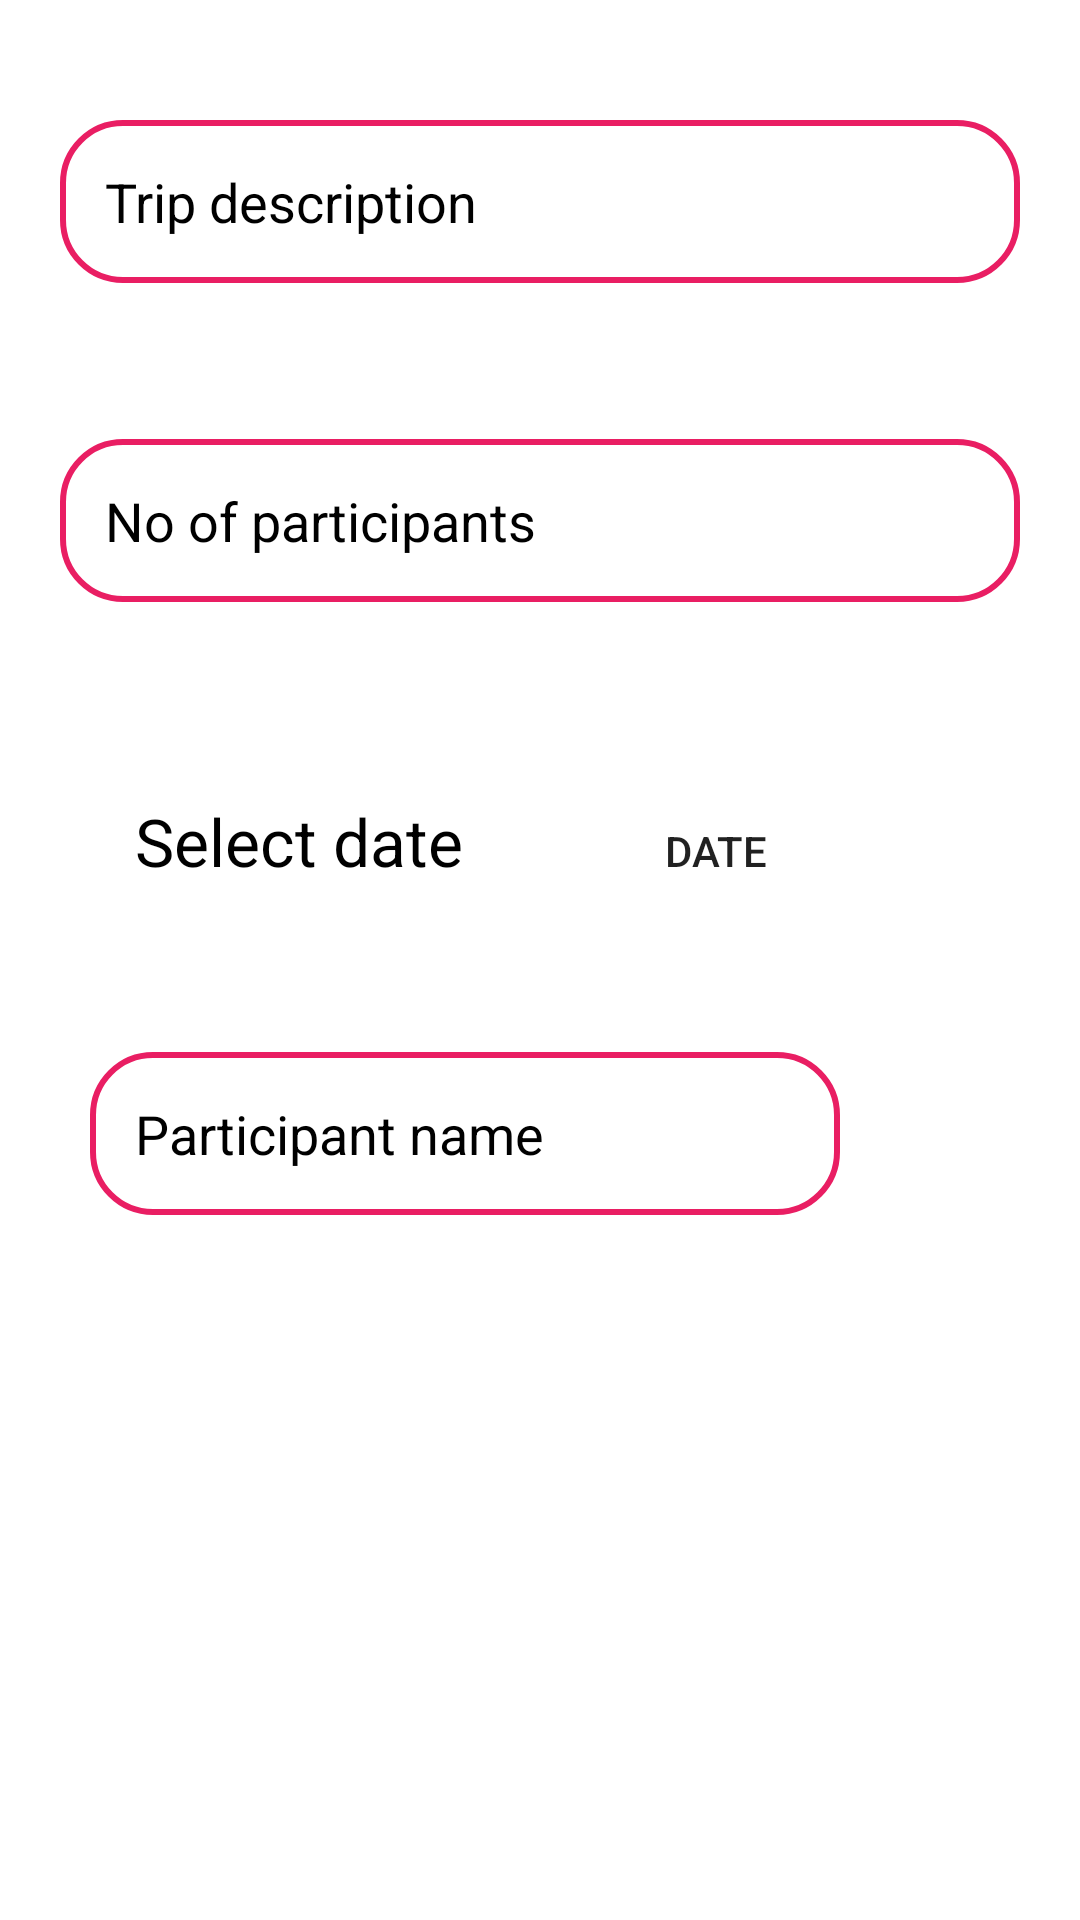

The Android layout XML behind this screen, and the referenced resources:
<!-- AndroidManifest.xml: application theme Theme.DigiWallet -->
<!-- res/layout/activity_add_place_details.xml -->
<?xml version="1.0" encoding="utf-8"?>
<RelativeLayout xmlns:android="http://schemas.android.com/apk/res/android"
    xmlns:app="http://schemas.android.com/apk/res-auto"
    xmlns:tools="http://schemas.android.com/tools"
    android:layout_width="match_parent"
    android:layout_height="match_parent"
    android:padding="20dp"
    tools:context=".AddPlaceDetails">

    <EditText
        android:id="@+id/Textplace"
        android:layout_width="match_parent"
        android:layout_height="wrap_content"
        android:layout_marginTop="20dp"
        android:background="@drawable/input_bg"
        android:hint="Trip description"
        android:inputType="text"
        android:padding="15dp"
        android:textColorHint="@color/black" />

    <EditText
        android:id="@+id/editno"
        android:layout_width="match_parent"
        android:layout_height="wrap_content"
        android:layout_below="@+id/Textplace"
        android:layout_marginTop="52dp"
        android:background="@drawable/input_bg"
        android:hint="No of participants"
        android:inputType="number"
        android:padding="15dp"
        android:textColorHint="@color/black" />


    <LinearLayout
        android:id="@+id/linear"
        android:layout_width="match_parent"
        android:layout_height="80dp"
        android:layout_below="@id/editno"
        android:layout_marginLeft="10dp"
        android:layout_marginTop="50dp"
        android:orientation="horizontal">

        <TextView
            android:id="@+id/daye"
            android:layout_width="wrap_content"
            android:layout_height="wrap_content"
            android:layout_below="@+id/editno"
            android:text="Select date"
            android:padding="15dp"
            android:textColor="@color/black"
            android:textSize="22dp" />

        <Button
            android:id="@+id/daypickbut"
            android:layout_width="wrap_content"
            android:layout_height="wrap_content"
            android:layout_marginLeft="25dp"
            android:background="@drawable/input_btn"
            android:text="Date" />
    </LinearLayout>

    <LinearLayout
        android:id="@+id/linear2"
        android:layout_width="match_parent"
        android:layout_height="80dp"
        android:layout_below="@id/linear"
        android:layout_marginLeft="10dp"
        android:layout_marginTop="20dp"
        android:orientation="horizontal">

        <EditText
            android:id="@+id/friend_name"
            android:layout_width="250dp"
            android:layout_height="wrap_content"
            android:background="@drawable/input_bg"
            android:hint="Participant name"
            android:inputType="text"
            android:padding="15dp"
            android:textColorHint="@color/black" />

        <Button
            android:id="@+id/add_btn"
            android:layout_width="wrap_content"
            android:layout_height="wrap_content"
            android:layout_marginLeft="20dp"
            android:background="@drawable/input_btn"
            android:text="ADD"
            android:textColor="#ffffff"
            />

    </LinearLayout>

    <Button
        android:id="@+id/button_SUBMIT"
        android:layout_width="270dp"
        android:layout_height="wrap_content"
        android:layout_alignParentBottom="true"
        android:layout_centerHorizontal="true"
        android:layout_marginBottom="42dp"
        android:background="@drawable/input_btn"
        android:text="SUBMIT"
        android:textColor="#FFFFFF"
        android:textSize="23sp" />

</RelativeLayout>
<!-- resources referenced by this layout -->
<resources>
  <color name="black">#FF000000</color>
  <!-- drawable input_bg (drawable) -->
  <?xml version="1.0" encoding="utf-8"?>
  <shape xmlns:android="http://schemas.android.com/apk/res/android">
  <stroke
      android:width="2dp"
      android:color="@color/colorPrimary"
      />
      <corners
          android:radius="20dp"/>
  </shape>
  <!-- drawable input_btn (drawable) -->
  <?xml version="1.0" encoding="utf-8"?>
  <shape
      xmlns:android="http://schemas.android.com/apk/res/android">
      />
      <size
          android:width="50dp"
          android:height="50dp"/>
      <corners
          android:radius="50dp"/>
  </shape>
  <style name="Theme.DigiWallet" parent="Theme.MaterialComponents.DayNight.DarkActionBar">
          
          <item name="colorPrimary">@color/colorStatus</item>
          <item name="colorPrimaryVariant">#4974F7</item>
          <item name="colorOnPrimary">@color/white</item>
          
          <item name="colorSecondary">@color/teal_200</item>
          <item name="colorSecondaryVariant">@color/teal_700</item>
          <item name="colorOnSecondary">@color/black</item>
          
          <item name="android:statusBarColor" tools:targetApi="l">?attr/colorPrimaryVariant</item>
          
      </style>
  <color name="colorPrimary">#E91E63</color>
  <color name="colorStatus">#0B43ED</color>
  <color name="white">#FFFFFFFF</color>
  <color name="teal_200">#FF03DAC5</color>
  <color name="teal_700">#FF018786</color>
</resources>
